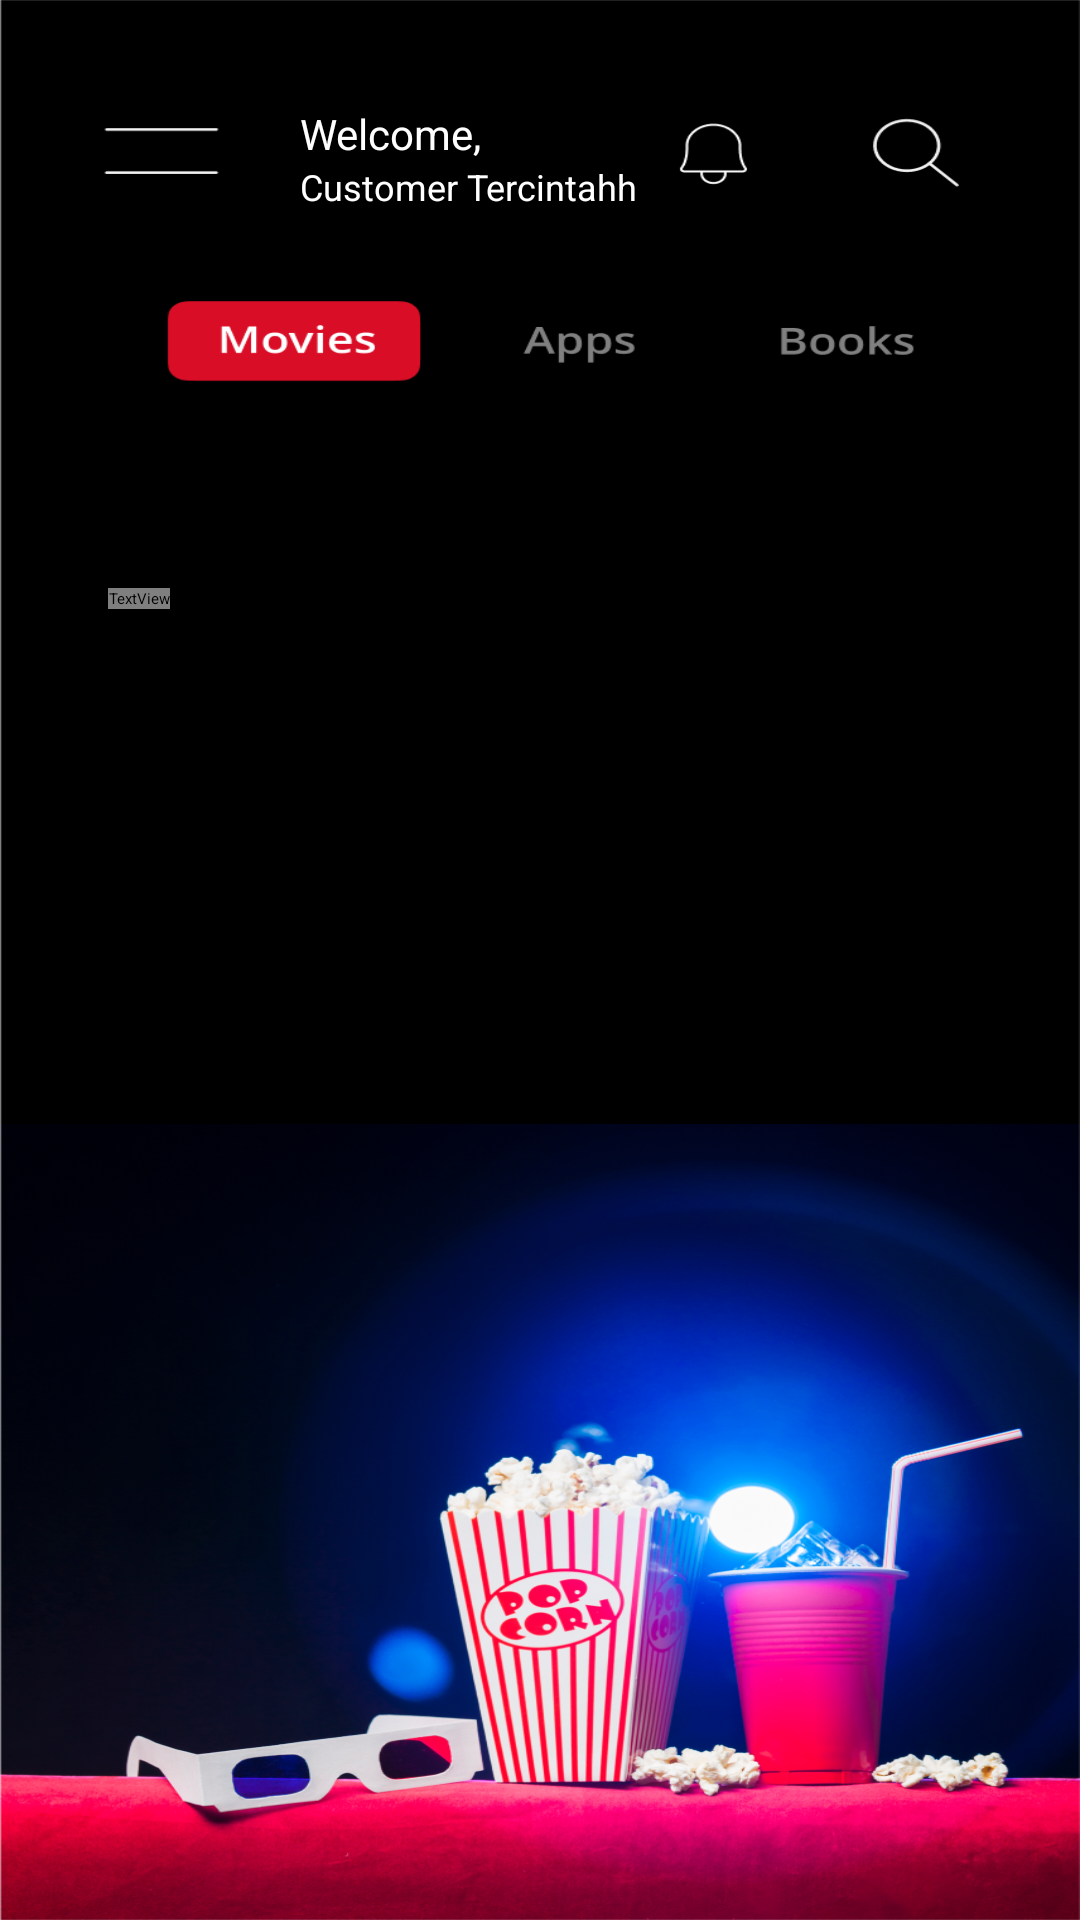

Write the Android layout XML for this screen, with the resource values it uses.
<!-- AndroidManifest.xml: application theme Theme.PPAPB_UAS -->
<!-- res/layout/fragment_user_list.xml -->
<?xml version="1.0" encoding="utf-8"?>
<FrameLayout xmlns:android="http://schemas.android.com/apk/res/android"
    xmlns:tools="http://schemas.android.com/tools"
    android:layout_width="match_parent"
    android:layout_height="match_parent"
    tools:context=".UserListFragment">

    <androidx.constraintlayout.widget.ConstraintLayout
        xmlns:app="http://schemas.android.com/apk/res-auto"
        android:layout_width="match_parent"
        android:layout_height="match_parent"
        android:background="@drawable/user_bg">

        <LinearLayout
            android:layout_width="match_parent"
            android:layout_height="match_parent"
            android:orientation="vertical">
            <TextView
                android:id="@+id/hello"
                android:layout_width="wrap_content"
                android:layout_height="wrap_content"
                android:layout_marginTop="35dp"
                android:layout_marginLeft="100dp"
                android:text="Welcome,"
                android:background="@color/black"
                android:textColor="@color/white"
                android:textSize="14sp"/>
            <TextView
                android:id="@+id/tv_username"
                android:layout_height="wrap_content"
                android:layout_width="wrap_content"
                android:background="@color/black"
                android:text="Customer Tercintahh"
                android:textColor="@color/white"
                android:layout_marginLeft="100dp"
                android:textSize="12sp" />

        </LinearLayout>

        <LinearLayout
            android:id="@+id/userListLayoutOne"
            android:gravity="center_vertical"
            android:orientation="horizontal"
            android:paddingHorizontal="36dp"
            android:layout_width="match_parent"
            android:layout_height="wrap_content"
            app:layout_constraintTop_toTopOf="parent"
            app:layout_constraintStart_toStartOf="parent"
            app:layout_constraintEnd_toEndOf="parent"
            android:layout_marginTop="196dp">
            <TextView
                android:layout_width="wrap_content"
                android:layout_height="wrap_content"
                android:text="Terbaru"
                android:textSize="16dp"
                android:fontFamily="@font/poppins_extrabold"/>
        </LinearLayout>

        <androidx.recyclerview.widget.RecyclerView
            app:layout_constraintTop_toBottomOf="@id/userListLayoutOne"
            app:layout_constraintStart_toStartOf="parent"
            app:layout_constraintEnd_toEndOf="parent"
            android:layout_marginTop="12dp"
            android:layout_width="match_parent"
            android:layout_height="0dp"
            tools:listitem="@layout/each_item_user"
            android:id="@+id/userRecyclerView" />

    </androidx.constraintlayout.widget.ConstraintLayout>

</FrameLayout>
<!-- res/layout/each_item_user.xml (included above) -->
<?xml version="1.0" encoding="utf-8"?>
<androidx.cardview.widget.CardView xmlns:android="http://schemas.android.com/apk/res/android"
    android:layout_width="match_parent"
    android:layout_height="wrap_content"
    android:background="@drawable/custom_card"
    app:cardElevation="12dp"
    app:cardBackgroundColor="@color/merahh"
    android:layout_marginTop="24dp"
    android:layout_marginHorizontal="35dp"
    app:cardCornerRadius="30dp"
    xmlns:app="http://schemas.android.com/apk/res-auto">

    <androidx.constraintlayout.widget.ConstraintLayout
        android:paddingVertical="20dp"
        android:paddingHorizontal="24dp"
        android:layout_width="match_parent"
        android:layout_height="wrap_content">
        <androidx.constraintlayout.widget.Guideline
            android:layout_width="wrap_content"
            android:layout_height="wrap_content"
            app:layout_constraintGuide_percent="0.5"
            android:orientation="vertical"
            android:id="@+id/constraintGuideLine"/>
        <ImageView
            app:layout_constraintStart_toStartOf="parent"
            app:layout_constraintEnd_toEndOf="parent"
            app:layout_constraintTop_toTopOf="parent"
            android:id="@+id/eachItemImgViewUser"
            android:layout_width="160dp"
            android:layout_height="160dp"
            android:src="@drawable/ss"
            android:background="@drawable/outline_circle"
            android:scaleType="centerCrop"
            android:clipToOutline="true"
            android:elevation="12dp"/>

        <TextView
            android:layout_marginTop="20dp"
            android:id="@+id/eachItemTextOneUser"
            app:layout_constraintTop_toBottomOf="@id/eachItemImgViewUser"
            app:layout_constraintStart_toStartOf="parent"
            android:layout_width="wrap_content"
            android:layout_height="wrap_content"
            android:text="Judul Film"
            android:textColor="@color/white"
            android:fontFamily="@font/poppins_extrabold"
            android:textSize="18dp"/>

        <TextView
            android:id="@+id/eachItemTextTwoUser"
            app:layout_constraintTop_toBottomOf="@id/eachItemTextOneUser"
            app:layout_constraintStart_toStartOf="parent"
            android:layout_width="wrap_content"
            android:layout_height="wrap_content"
            android:text="A Film By James Gunn"
            android:textColor="@color/white"
            android:fontFamily="@font/poppins_medium"
            android:textSize="12dp"/>

        <LinearLayout
            android:id="@+id/eachItemStar"
            android:layout_marginTop="4dp"
            android:layout_marginLeft="4dp"
            app:layout_constraintStart_toStartOf="@id/eachItemTextTwoUser"
            app:layout_constraintTop_toBottomOf="@id/eachItemTextTwoUser"
            android:layout_width="wrap_content"
            android:layout_height="wrap_content"
            android:gravity="center_vertical"
            android:orientation="horizontal">
            <ImageView
                android:layout_marginRight="12dp"
                android:scaleType="fitXY"
                android:layout_gravity="center"
                android:layout_width="25dp"
                android:layout_height="25dp"
                android:src="@drawable/baseline_star_24"/>
            <TextView
                android:layout_width="match_parent"
                android:layout_height="wrap_content"
                android:text="4.1"
                android:textColor="@color/yellow"
                android:fontFamily="@font/poppins_bold"
                android:textSize="18dp"/>
        </LinearLayout>

    </androidx.constraintlayout.widget.ConstraintLayout>

</androidx.cardview.widget.CardView>
<!-- resources referenced by this layout -->
<resources>
  <color name="black">#FF000000</color>
  <color name="merahh">#7A0F1C</color>
  <color name="white">#FFFFFFFF</color>
  <color name="yellow">#E8B709</color>
  <!-- drawable outline_circle (drawable) -->
  <?xml version="1.0" encoding="utf-8"?>
  <shape xmlns:android="http://schemas.android.com/apk/res/android">
      <corners android:radius="1000dp"/>
      <stroke android:color="@color/black" android:width="2dp"/>
      <solid android:color="@color/black" />
  </shape>
  <!-- drawable ss: png bitmap (drawable, 12424 bytes) -->
  <!-- drawable user_bg: png bitmap (drawable, 795256 bytes) -->
</resources>
